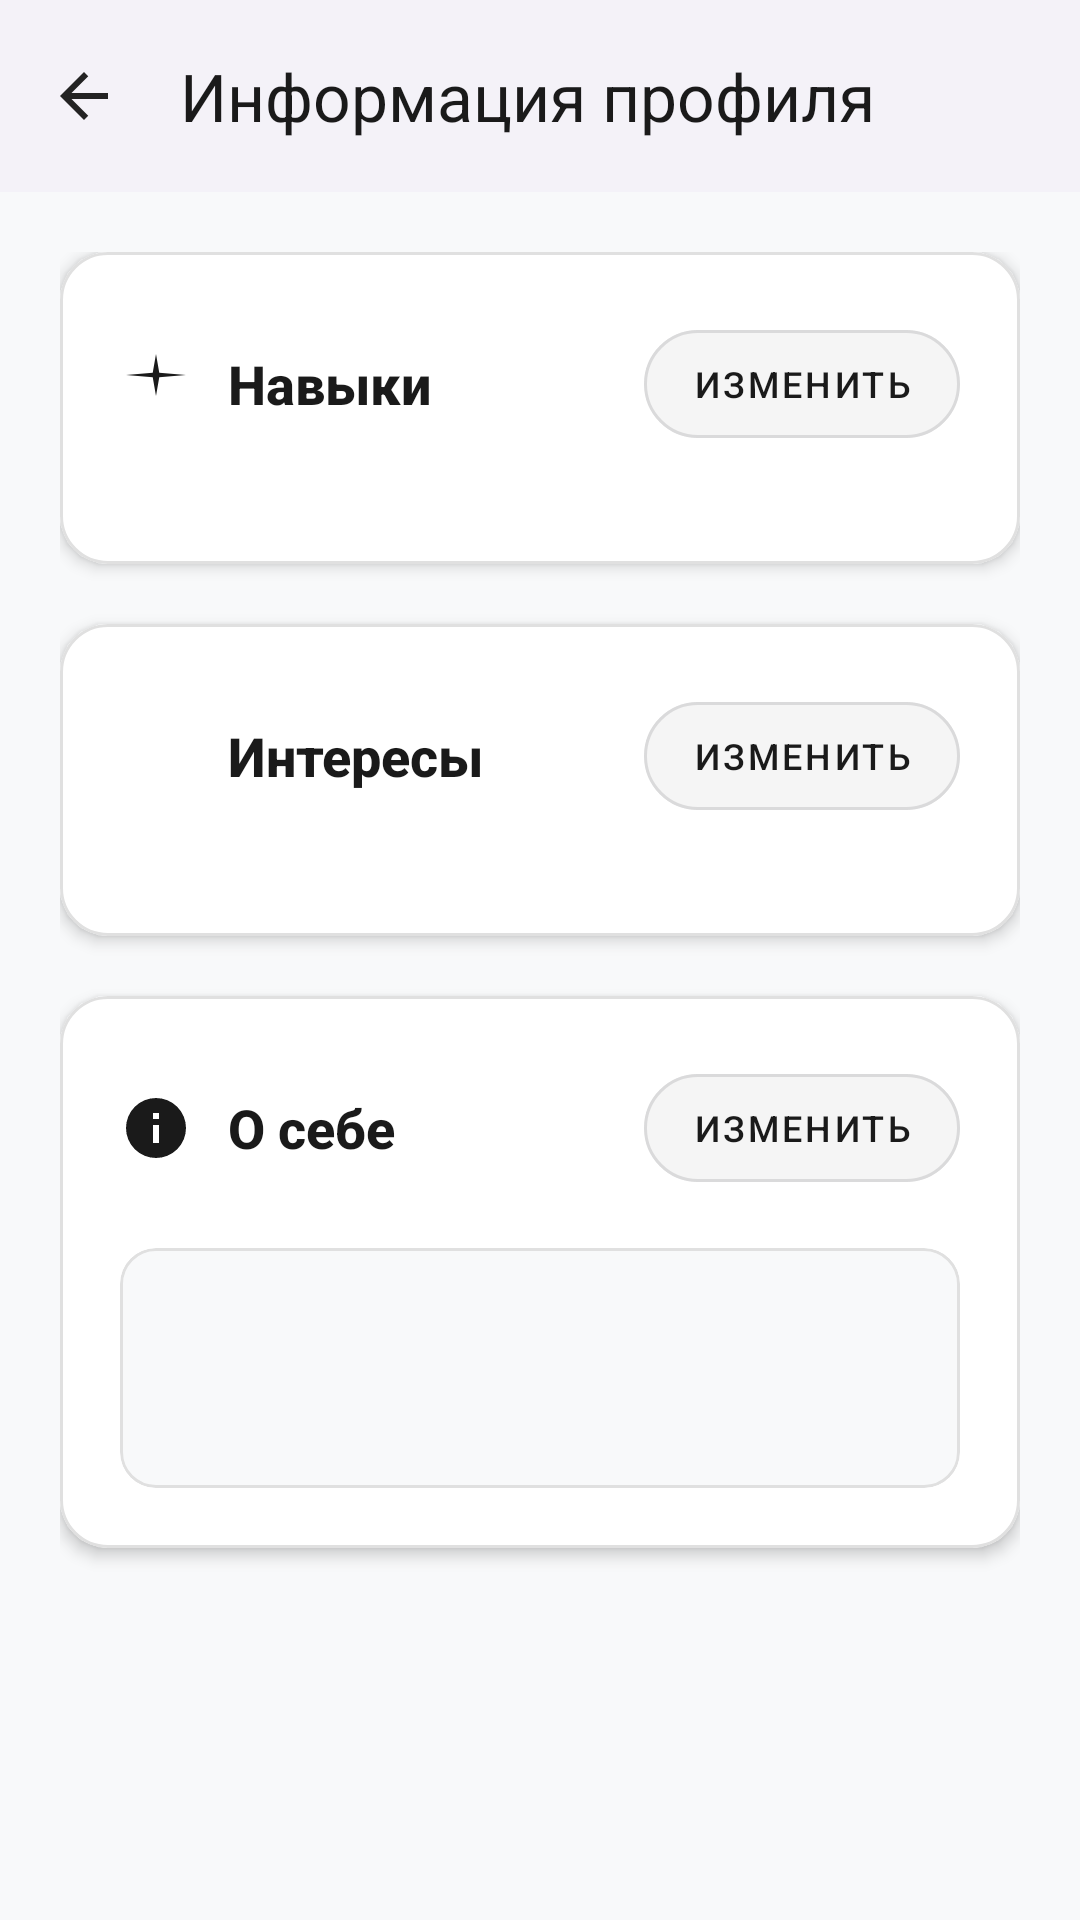

Android layout source for this screen:
<!-- AndroidManifest.xml: application theme Theme.Exest -->
<!-- res/layout/activity_profile_info.xml -->
<?xml version="1.0" encoding="utf-8"?>
<LinearLayout xmlns:android="http://schemas.android.com/apk/res/android"
    xmlns:app="http://schemas.android.com/apk/res-auto"
    android:layout_width="match_parent"
    android:layout_height="match_parent"
    android:background="#F8F9FA"
    android:orientation="vertical">

    
    <com.google.android.material.appbar.MaterialToolbar
        android:id="@+id/toolbar"
        android:layout_width="match_parent"
        android:layout_height="?attr/actionBarSize"
        android:background="#FFFFFF"
        android:elevation="2dp"
        app:title="Информация профиля"
        app:titleTextColor="#1A1A1A"
        app:navigationIcon="@drawable/ic_arrow_back"
        android:theme="@style/ThemeOverlay.MaterialComponents.Light"/>

    <ScrollView
        android:layout_width="match_parent"
        android:layout_height="match_parent"
        android:fillViewport="true">

        <LinearLayout
            android:layout_width="match_parent"
            android:layout_height="wrap_content"
            android:orientation="vertical"
            android:padding="20dp">

            
            <com.google.android.material.card.MaterialCardView
                android:layout_width="match_parent"
                android:layout_height="wrap_content"
                app:cardCornerRadius="16dp"
                app:cardElevation="3dp"
                app:cardBackgroundColor="#FFFFFF"
                android:layout_marginBottom="20dp"
                app:strokeColor="#E0E0E0"
                app:strokeWidth="1dp">

                <LinearLayout
                    android:layout_width="match_parent"
                    android:layout_height="wrap_content"
                    android:orientation="vertical"
                    android:padding="20dp">

                    <LinearLayout
                        android:layout_width="match_parent"
                        android:layout_height="wrap_content"
                        android:orientation="horizontal"
                        android:gravity="center_vertical"
                        android:layout_marginBottom="16dp">

                        <ImageView
                            android:layout_width="24dp"
                            android:layout_height="24dp"
                            android:src="@drawable/ic_skills"
                            app:tint="#1A1A1A"
                            android:layout_marginEnd="12dp"/>

                        <TextView
                            android:layout_width="0dp"
                            android:layout_height="wrap_content"
                            android:layout_weight="1"
                            android:text="Навыки"
                            android:textStyle="bold"
                            android:textSize="18sp"
                            android:textColor="#1A1A1A"
                            android:fontFamily="sans-serif-medium"/>

                        <com.google.android.material.button.MaterialButton
                            android:id="@+id/editSkillsButton"
                            android:layout_width="wrap_content"
                            android:layout_height="wrap_content"
                            android:text="Изменить"
                            style="@style/StrictButtonStyle"/>

                    </LinearLayout>

                    <com.google.android.material.chip.ChipGroup
                        android:id="@+id/skillsChipGroup"
                        android:layout_width="match_parent"
                        android:layout_height="wrap_content"
                        app:singleLine="false"
                        app:chipSpacingHorizontal="8dp"
                        app:chipSpacingVertical="8dp"
                        app:chipStyle="@style/StrictChipStyle"/>

                </LinearLayout>
            </com.google.android.material.card.MaterialCardView>

            
            <com.google.android.material.card.MaterialCardView
                android:layout_width="match_parent"
                android:layout_height="wrap_content"
                app:cardCornerRadius="16dp"
                app:cardElevation="3dp"
                app:cardBackgroundColor="#FFFFFF"
                android:layout_marginBottom="20dp"
                app:strokeColor="#E0E0E0"
                app:strokeWidth="1dp">

                <LinearLayout
                    android:layout_width="match_parent"
                    android:layout_height="wrap_content"
                    android:orientation="vertical"
                    android:padding="20dp">

                    <LinearLayout
                        android:layout_width="match_parent"
                        android:layout_height="wrap_content"
                        android:orientation="horizontal"
                        android:gravity="center_vertical"
                        android:layout_marginBottom="16dp">

                        <ImageView
                            android:layout_width="24dp"
                            android:layout_height="24dp"
                            android:src="@drawable/ic_interests"
                            app:tint="#1A1A1A"
                            android:layout_marginEnd="12dp"/>

                        <TextView
                            android:layout_width="0dp"
                            android:layout_height="wrap_content"
                            android:layout_weight="1"
                            android:text="Интересы"
                            android:textStyle="bold"
                            android:textSize="18sp"
                            android:textColor="#1A1A1A"
                            android:fontFamily="sans-serif-medium"/>

                        <com.google.android.material.button.MaterialButton
                            android:id="@+id/editInterestsButton"
                            android:layout_width="wrap_content"
                            android:layout_height="wrap_content"
                            android:text="Изменить"
                            style="@style/StrictButtonStyle"/>

                    </LinearLayout>

                    <com.google.android.material.chip.ChipGroup
                        android:id="@+id/interestsChipGroup"
                        android:layout_width="match_parent"
                        android:layout_height="wrap_content"
                        app:singleLine="false"
                        app:chipSpacingHorizontal="8dp"
                        app:chipSpacingVertical="8dp"
                        app:chipStyle="@style/StrictChipStyle"/>

                </LinearLayout>
            </com.google.android.material.card.MaterialCardView>

            
            <com.google.android.material.card.MaterialCardView
                android:layout_width="match_parent"
                android:layout_height="wrap_content"
                app:cardCornerRadius="16dp"
                app:cardElevation="3dp"
                app:cardBackgroundColor="#FFFFFF"
                android:layout_marginBottom="20dp"
                app:strokeColor="#E0E0E0"
                app:strokeWidth="1dp">

                <LinearLayout
                    android:layout_width="match_parent"
                    android:layout_height="wrap_content"
                    android:orientation="vertical"
                    android:padding="20dp">

                    <LinearLayout
                        android:layout_width="match_parent"
                        android:layout_height="wrap_content"
                        android:orientation="horizontal"
                        android:gravity="center_vertical"
                        android:layout_marginBottom="16dp">

                        <ImageView
                            android:layout_width="24dp"
                            android:layout_height="24dp"
                            android:src="@drawable/ic_info"
                            app:tint="#1A1A1A"
                            android:layout_marginEnd="12dp"/>

                        <TextView
                            android:layout_width="0dp"
                            android:layout_height="wrap_content"
                            android:layout_weight="1"
                            android:text="О себе"
                            android:textStyle="bold"
                            android:textSize="18sp"
                            android:textColor="#1A1A1A"
                            android:fontFamily="sans-serif-medium"/>

                        <com.google.android.material.button.MaterialButton
                            android:id="@+id/editAboutButton"
                            android:layout_width="wrap_content"
                            android:layout_height="wrap_content"
                            android:text="Изменить"
                            style="@style/StrictButtonStyle"/>

                    </LinearLayout>

                    <com.google.android.material.card.MaterialCardView
                        android:layout_width="match_parent"
                        android:layout_height="wrap_content"
                        app:cardCornerRadius="12dp"
                        app:cardElevation="0dp"
                        app:cardBackgroundColor="#F8F9FA"
                        app:strokeColor="#E0E0E0"
                        app:strokeWidth="1dp">

                        <TextView
                            android:id="@+id/aboutText"
                            android:layout_width="match_parent"
                            android:layout_height="wrap_content"
                            android:textColor="#1A1A1A"
                            android:textSize="15sp"
                            android:lineSpacingExtra="4dp"
                            android:padding="16dp"
                            android:fontFamily="sans-serif"
                            android:minHeight="80dp"
                            android:gravity="top|start"/>

                    </com.google.android.material.card.MaterialCardView>

                </LinearLayout>
            </com.google.android.material.card.MaterialCardView>

        </LinearLayout>
    </ScrollView>
</LinearLayout>
<!-- resources referenced by this layout -->
<resources>
  <!-- drawable ic_arrow_back (drawable) -->
  <?xml version="1.0" encoding="utf-8"?>
  <vector xmlns:android="http://schemas.android.com/apk/res/android"
      android:width="24dp"
      android:height="24dp"
      android:viewportWidth="24"
      android:viewportHeight="24">
      <path
          android:fillColor="#232323"
          android:pathData="M20,11H7.83l5.59,-5.59L12,4l-8,8 8,8 1.41,-1.41L7.83,13H20v-2z"/>
  </vector>
  <!-- drawable ic_info (drawable) -->
  <?xml version="1.0" encoding="utf-8"?>
  <vector xmlns:android="http://schemas.android.com/apk/res/android"
      android:width="24dp"
      android:height="24dp"
      android:viewportWidth="24"
      android:viewportHeight="24">
      <path
          android:fillColor="#232323"
          android:pathData="M12,2A10,10 0 1,0 22,12A10,10 0 0,0 12,2ZM13,17h-2v-6h2v6ZM13,9h-2V7h2v2Z"/>
  </vector>
  <!-- drawable ic_skills (drawable) -->
  <vector xmlns:android="http://schemas.android.com/apk/res/android"
      android:width="24dp"
      android:height="24dp"
      android:viewportWidth="24"
      android:viewportHeight="24"
      android:tint="?attr/colorOnSurface">
    <path
        android:fillColor="@android:color/white"
        android:pathData="M12,2L13.09,8.26L22,9L13.09,9.74L12,16L10.91,9.74L2,9L10.91,8.26L12,2Z"/>
  </vector>
  <style name="StrictButtonStyle" parent="Widget.MaterialComponents.Button.OutlinedButton">
          <item name="android:textColor">#1A1A1A</item>
          <item name="android:textSize">12sp</item>
          <item name="android:backgroundTint">#F5F5F5</item>
          <item name="cornerRadius">20dp</item>
          <item name="android:fontFamily">sans-serif-medium</item>
          <item name="android:paddingStart">16dp</item>
          <item name="android:paddingEnd">16dp</item>
          <item name="android:paddingTop">8dp</item>
          <item name="android:paddingBottom">8dp</item>
      </style>
  <style name="StrictChipStyle" parent="Widget.MaterialComponents.Chip.Choice">
          <item name="android:textColor">#1A1A1A</item>
          <item name="android:textSize">14sp</item>
          <item name="chipBackgroundColor">#F5F5F5</item>
          <item name="chipStrokeColor">#E0E0E0</item>
          <item name="chipStrokeWidth">1dp</item>
          <item name="android:textStyle">normal</item>
          <item name="android:fontFamily">sans-serif</item>
          <item name="chipMinHeight">32dp</item>
          <item name="chipMinTouchTargetSize">32dp</item>
      </style>
  <style name="Theme.Exest" parent="Base.Theme.Exest" />
  <style name="Base.Theme.Exest" parent="Theme.Material3.DayNight.NoActionBar">
          
          
      </style>
</resources>
